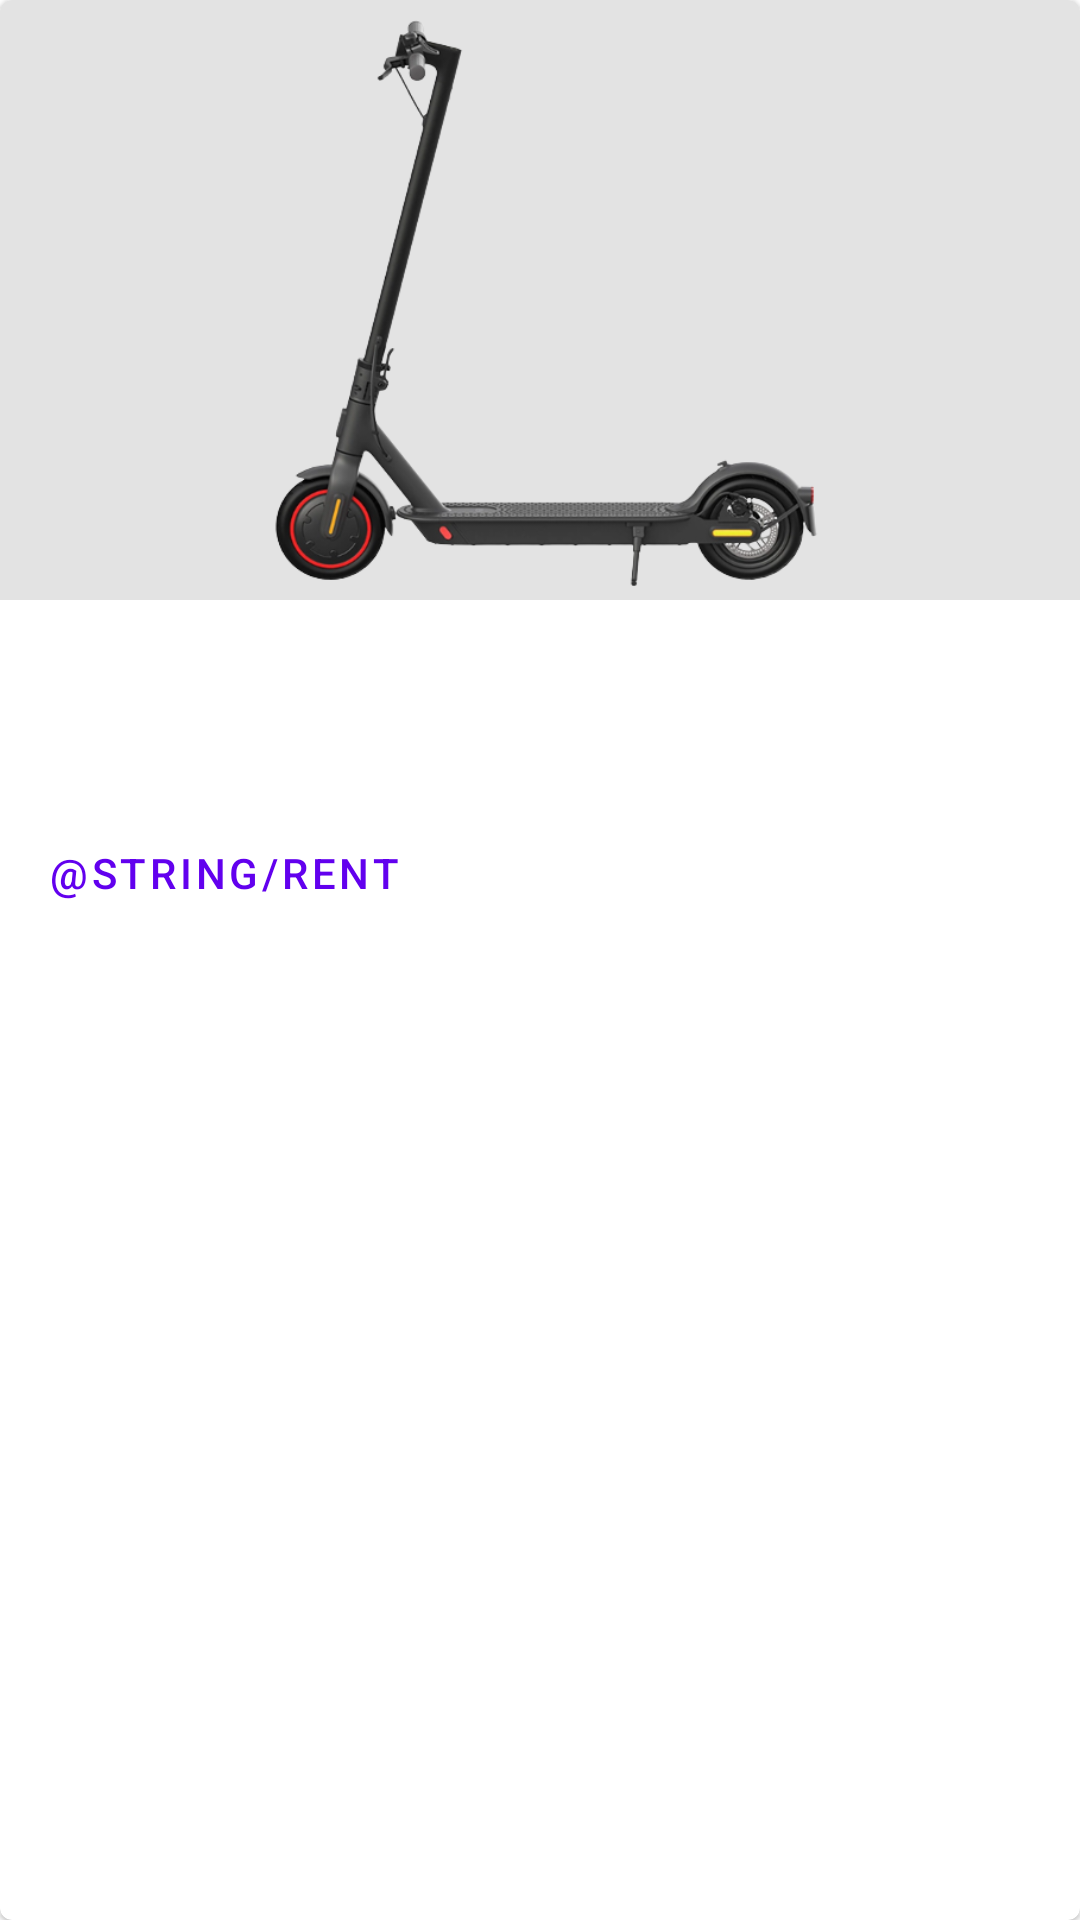

The Android layout XML behind this screen, and the referenced resources:
<!-- AndroidManifest.xml: application theme Theme.ScooterSharing -->
<!-- res/layout/list_scooters.xml -->
<?xml version="1.0" encoding="utf-8"?>
<com.google.android.material.card.MaterialCardView xmlns:android="http://schemas.android.com/apk/res/android"
    xmlns:app="http://schemas.android.com/apk/res-auto"
    android:id="@+id/card"
    android:layout_width="match_parent"
    android:layout_height="wrap_content"
    android:layout_margin="8dp">

    <LinearLayout
        android:layout_width="match_parent"
        android:layout_height="wrap_content"
        android:orientation="vertical">

        <ImageView
            android:id="@+id/scooter_img"
            android:layout_width="match_parent"
            android:layout_height="200dp"
            app:srcCompat="@drawable/scooter"
            android:scaleType="centerInside"
            android:adjustViewBounds="true"
            android:contentDescription="@string/placeholder_image_for_a_scooter"
            android:background="@color/lightGray" />

        <LinearLayout
            android:layout_width="match_parent"
            android:layout_height="wrap_content"
            android:orientation="vertical"
            android:padding="16dp">

            <TextView
                android:id="@+id/scooter_name"
                android:layout_width="match_parent"
                android:layout_height="wrap_content"
                app:layout_constraintBottom_toBottomOf="parent"
                app:layout_constraintTop_toTopOf="parent"
                app:layout_constraintStart_toStartOf="parent"
                android:textAppearance="?attr/textAppearanceHeadline6" />
        </LinearLayout>

        <LinearLayout
            android:layout_width="wrap_content"
            android:layout_height="wrap_content"
            android:layout_margin="8dp"
            android:orientation="horizontal">

            <com.google.android.material.button.MaterialButton
                android:id="@+id/rent_scooter_button"
                android:layout_width="wrap_content"
                android:layout_height="wrap_content"
                android:text="@string/rent"
                style="?attr/borderlessButtonStyle"
                />
        </LinearLayout>

    </LinearLayout>
</com.google.android.material.card.MaterialCardView>
<!-- resources referenced by this layout -->
<resources>
  <color name="lightGray">#E3E3E3</color>
  <!-- drawable scooter: png bitmap (drawable, 75242 bytes) -->
  <style name="Theme.ScooterSharing" parent="Theme.MaterialComponents.DayNight.DarkActionBar">
          
          <item name="colorPrimary">@color/purple_500</item>
          <item name="colorPrimaryVariant">@color/purple_700</item>
          <item name="colorOnPrimary">@color/white</item>
          
          <item name="colorSecondary">@color/teal_200</item>
          <item name="colorSecondaryVariant">@color/teal_700</item>
          <item name="colorOnSecondary">@color/black</item>
          
          <item name="android:statusBarColor">?attr/colorPrimaryVariant</item>
          
      </style>
  <color name="purple_500">#FF6200EE</color>
  <color name="purple_700">#FF3700B3</color>
  <color name="white">#FFFFFFFF</color>
  <color name="teal_200">#FF03DAC5</color>
  <color name="teal_700">#FF018786</color>
  <color name="black">#FF000000</color>
</resources>
